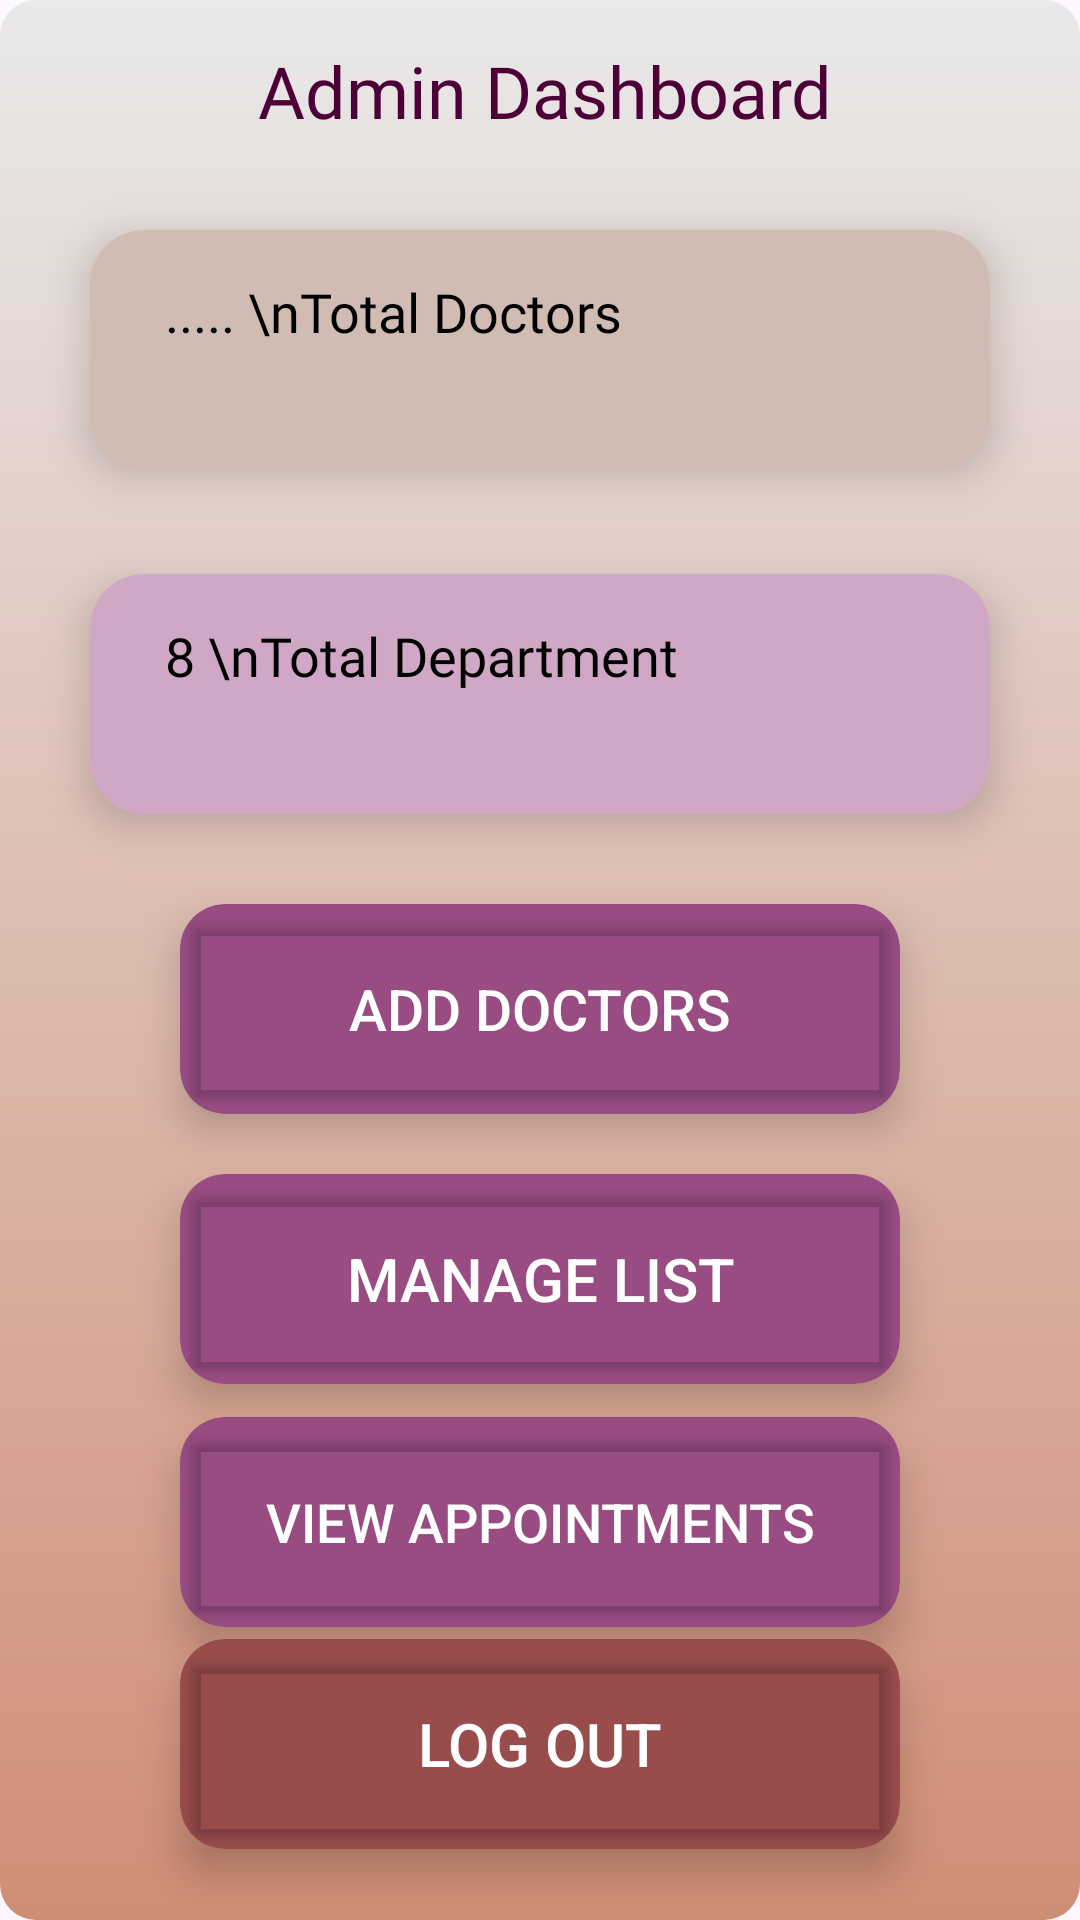

Produce the Android XML layout that renders to this screen, including the resource entries it uses.
<!-- AndroidManifest.xml: application theme Theme.HospitalAppointment -->
<!-- res/layout/activity_admin.xml -->
<?xml version="1.0" encoding="utf-8"?>
<androidx.constraintlayout.widget.ConstraintLayout xmlns:android="http://schemas.android.com/apk/res/android"
    xmlns:app="http://schemas.android.com/apk/res-auto"
    xmlns:tools="http://schemas.android.com/tools"
    android:id="@+id/main"
    android:layout_width="match_parent"
    android:layout_height="match_parent"
    android:background="@drawable/gradientbg"
    tools:context=".MainActivity">

    <ImageView
        android:id="@+id/imageView2"
        android:layout_width="wrap_content"
        android:layout_height="match_parent"
        android:alpha="0.8"
        app:srcCompat="@drawable/bg" />
    <TextView
        android:id="@+id/textView"
        android:layout_width="wrap_content"
        android:layout_height="wrap_content"
        android:fontFamily="@font/inter_medium"
        android:text="Admin Dashboard"
        android:textColor="#4d0037"
        android:textSize="24dp"
        app:layout_constraintBottom_toBottomOf="parent"
        app:layout_constraintEnd_toEndOf="parent"
        app:layout_constraintHorizontal_bias="0.511"
        app:layout_constraintStart_toStartOf="parent"
        app:layout_constraintTop_toTopOf="parent"
        app:layout_constraintVertical_bias="0.023" />

    <androidx.cardview.widget.CardView
        android:id="@+id/cardView3"
        android:layout_width="300dp"
        android:layout_height="80dp"
        android:layout_margin="16dp"
        app:cardBackgroundColor="#D1BCB4"
        app:cardCornerRadius="18dp"
        app:cardElevation="8dp"
        app:layout_constraintBottom_toBottomOf="parent"
        app:layout_constraintEnd_toEndOf="parent"
        app:layout_constraintStart_toStartOf="parent"
        app:layout_constraintTop_toBottomOf="@+id/textView"
        app:layout_constraintVertical_bias="0.03">

        <LinearLayout
            android:layout_width="match_parent"
            android:layout_height="match_parent"
            android:orientation="vertical">

            
            <TextView
                android:id="@+id/tvDoctorCount"
                android:layout_width="wrap_content"
                android:layout_height="wrap_content"
                android:layout_marginLeft="10dp"
                android:fontFamily="@font/inter_medium"
                android:padding="15dp"
                android:text="..... \nTotal Doctors"
                android:textColor="#000000"
                android:textSize="18dp" />


        </LinearLayout>
    </androidx.cardview.widget.CardView>

    <androidx.cardview.widget.CardView
        android:id="@+id/cardView4"
        android:layout_width="300dp"
        android:layout_height="80dp"
        android:layout_margin="16dp"
        app:cardBackgroundColor="#D0A8C5"
        app:cardCornerRadius="18dp"
        app:cardElevation="8dp"
        app:layout_constraintBottom_toBottomOf="parent"
        app:layout_constraintEnd_toEndOf="parent"
        app:layout_constraintStart_toStartOf="parent"
        app:layout_constraintTop_toBottomOf="@+id/cardView3"
        app:layout_constraintVertical_bias="0.05">

        <LinearLayout
            android:layout_width="match_parent"
            android:layout_height="match_parent"
            android:orientation="vertical">

            
            <TextView
                android:id="@+id/tvDepartmentCount"
                android:layout_width="wrap_content"
                android:layout_height="wrap_content"
                android:layout_marginLeft="10dp"
                android:fontFamily="@font/inter_medium"
                android:padding="15dp"
                android:text="8 \nTotal Department"
                android:textColor="#000000"
                android:textSize="18dp" />


        </LinearLayout>
    </androidx.cardview.widget.CardView>

    <com.google.android.material.card.MaterialCardView
        android:id="@+id/materialCardView"
        android:layout_width="wrap_content"
        android:layout_height="wrap_content"
        android:backgroundTint="#984C82"
        app:cardCornerRadius="15dp"
        app:cardElevation="8dp"
        app:layout_constraintBottom_toBottomOf="parent"
        app:layout_constraintEnd_toEndOf="parent"
        app:layout_constraintStart_toStartOf="parent"
        app:layout_constraintTop_toBottomOf="@+id/cardView4"
        app:layout_constraintVertical_bias="0.1"
        app:strokeWidth="0dp">

        <Button
            android:id="@+id/buttonAddDoctor"
            android:layout_width="240dp"
            android:layout_height="70dp"
            android:backgroundTint="#00984C82"
            android:text="Add Doctors"
            android:textColor="#FFFFFF"
            android:textSize="19sp" />
    </com.google.android.material.card.MaterialCardView>


    <com.google.android.material.card.MaterialCardView
        android:id="@+id/materialCardView2"
        android:layout_width="wrap_content"
        android:layout_height="wrap_content"
        android:backgroundTint="#984C82"
        app:cardCornerRadius="15dp"
        app:cardElevation="8dp"
        app:layout_constraintBottom_toBottomOf="parent"
        app:layout_constraintEnd_toEndOf="parent"
        app:layout_constraintStart_toStartOf="parent"
        app:layout_constraintTop_toBottomOf="@+id/materialCardView"
        app:layout_constraintVertical_bias="0.1"
        app:strokeWidth="0dp">

        <Button
            android:id="@+id/buttonManageList"
            android:layout_width="240dp"
            android:layout_height="70dp"
            android:backgroundTint="#00984C82"
            android:text="Manage List"
            android:textColor="#FFFFFF"
            android:textSize="20dp" />
    </com.google.android.material.card.MaterialCardView>


    <com.google.android.material.card.MaterialCardView
        android:id="@+id/materialCardView3"
        android:layout_width="wrap_content"
        android:layout_height="wrap_content"
        android:backgroundTint="#984C82"
        app:cardCornerRadius="15dp"
        app:cardElevation="8dp"
        app:layout_constraintBottom_toBottomOf="parent"
        app:layout_constraintEnd_toEndOf="parent"
        app:layout_constraintStart_toStartOf="parent"
        app:layout_constraintTop_toBottomOf="@+id/materialCardView2"
        app:layout_constraintVertical_bias="0.1"
        app:strokeWidth="0dp">

        <Button
            android:id="@+id/buttonViewAppointments"
            android:layout_width="240dp"
            android:layout_height="70dp"
            android:backgroundTint="#00984C82"
            android:text="View Appointments"
            android:textColor="#FFFFFF"
            android:textSize="18dp" />
    </com.google.android.material.card.MaterialCardView>

    <com.google.android.material.card.MaterialCardView
        android:layout_width="wrap_content"
        android:layout_height="wrap_content"
        android:backgroundTint="#984C4c"
        app:cardCornerRadius="15dp"
        app:cardElevation="8dp"
        app:layout_constraintBottom_toBottomOf="parent"
        app:layout_constraintEnd_toEndOf="parent"
        app:layout_constraintStart_toStartOf="parent"
        app:layout_constraintTop_toBottomOf="@+id/materialCardView3"
        app:layout_constraintVertical_bias="0.15"
        app:strokeWidth="0dp">

        <Button
            android:id="@+id/buttonLogout"
            android:layout_width="240dp"
            android:layout_height="70dp"
            android:backgroundTint="#00984C82"
            android:text="Log Out"
            android:textColor="#FFFFFF"
            android:textSize="20dp" />
    </com.google.android.material.card.MaterialCardView>

</androidx.constraintlayout.widget.ConstraintLayout>
<!-- resources referenced by this layout -->
<resources>
  <!-- drawable gradientbg (drawable) -->
  <?xml version="1.0" encoding="utf-8"?>
  <shape xmlns:android="http://schemas.android.com/apk/res/android"
      android:shape="rectangle">
  
      
      <gradient
          android:startColor="#e9e9e9"
          android:endColor="#D08D75"
          android:angle="-90" />
  
      
      <corners android:radius="12dp" />
  
  </shape>
  <style name="Theme.HospitalAppointment" parent="Base.Theme.HospitalAppointment" />
  <style name="Base.Theme.HospitalAppointment" parent="Theme.Material3.DayNight.NoActionBar">
          
          
      </style>
</resources>
